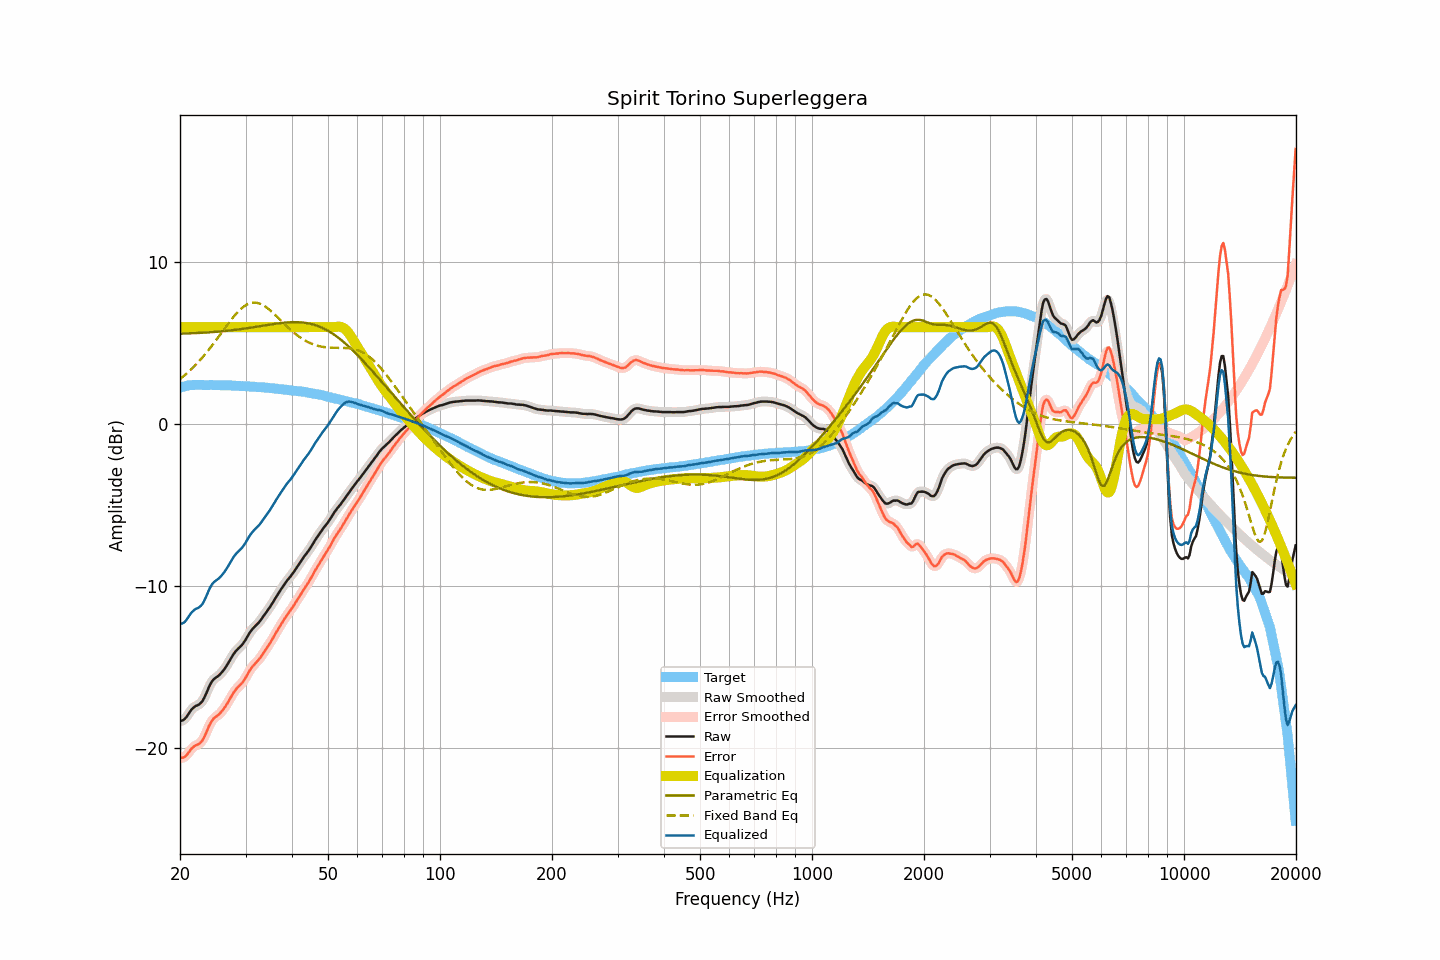

The table this chart was drawn from, first rows:
frequency, raw, smoothed, error, error_smoothed, equalization, parametric_eq, fixed_band_eq, equalized_raw, equalized_smoothed, target
20.00, -18.36, -18.36, -20.62, -20.62, 6.00, 5.60, 2.79, -12.36, -12.36, 2.26
20.20, -18.33, -18.34, -20.62, -20.63, 6.00, 5.61, 2.87, -12.33, -12.34, 2.29
20.40, -18.29, -18.29, -20.61, -20.61, 6.00, 5.61, 2.95, -12.29, -12.29, 2.32
20.61, -18.22, -18.21, -20.56, -20.55, 6.00, 5.61, 3.04, -12.22, -12.21, 2.34
20.81, -18.10, -18.09, -20.47, -20.46, 6.00, 5.61, 3.12, -12.10, -12.09, 2.37
21.02, -17.95, -17.95, -20.35, -20.34, 6.00, 5.62, 3.21, -11.95, -11.95, 2.40
21.23, -17.80, -17.80, -20.21, -20.21, 6.00, 5.62, 3.30, -11.80, -11.80, 2.41
21.44, -17.66, -17.67, -20.07, -20.08, 6.00, 5.62, 3.40, -11.66, -11.67, 2.42
21.66, -17.56, -17.55, -19.99, -19.98, 6.00, 5.63, 3.50, -11.56, -11.55, 2.43
21.87, -17.47, -17.47, -19.89, -19.90, 6.00, 5.63, 3.60, -11.47, -11.47, 2.43
22.09, -17.41, -17.41, -19.84, -19.85, 6.00, 5.64, 3.70, -11.41, -11.41, 2.44
22.31, -17.37, -17.36, -19.80, -19.80, 6.00, 5.64, 3.81, -11.37, -11.36, 2.44
22.54, -17.31, -17.31, -19.74, -19.74, 6.00, 5.65, 3.91, -11.31, -11.31, 2.44
22.76, -17.23, -17.22, -19.66, -19.66, 6.00, 5.65, 4.02, -11.23, -11.22, 2.43
22.99, -17.11, -17.10, -19.53, -19.52, 6.00, 5.66, 4.14, -11.11, -11.10, 2.42
23.22, -16.93, -16.93, -19.35, -19.35, 6.00, 5.66, 4.25, -10.93, -10.93, 2.42
23.45, -16.72, -16.72, -19.14, -19.14, 6.00, 5.67, 4.37, -10.72, -10.72, 2.42
23.69, -16.49, -16.48, -18.91, -18.91, 6.00, 5.67, 4.50, -10.49, -10.48, 2.42
23.92, -16.25, -16.25, -18.67, -18.68, 6.00, 5.68, 4.62, -10.25, -10.25, 2.42
24.16, -16.05, -16.05, -18.48, -18.48, 6.00, 5.69, 4.75, -10.05, -10.05, 2.43
24.40, -15.89, -15.89, -18.31, -18.31, 6.00, 5.69, 4.87, -9.89, -9.89, 2.43
24.65, -15.77, -15.77, -18.19, -18.20, 6.00, 5.70, 5.01, -9.77, -9.77, 2.42
24.89, -15.69, -15.69, -18.10, -18.10, 6.00, 5.71, 5.14, -9.69, -9.69, 2.42
25.14, -15.62, -15.61, -18.03, -18.03, 6.00, 5.72, 5.27, -9.62, -9.61, 2.42
25.39, -15.55, -15.54, -17.96, -17.95, 6.00, 5.73, 5.41, -9.55, -9.54, 2.42
25.65, -15.45, -15.45, -17.86, -17.86, 6.00, 5.74, 5.54, -9.45, -9.45, 2.41
25.91, -15.34, -15.34, -17.74, -17.75, 6.00, 5.74, 5.68, -9.34, -9.34, 2.40
26.16, -15.22, -15.22, -17.62, -17.62, 6.00, 5.75, 5.82, -9.22, -9.22, 2.40
26.43, -15.08, -15.08, -17.48, -17.48, 6.00, 5.76, 5.95, -9.08, -9.08, 2.40
26.69, -14.93, -14.93, -17.33, -17.33, 6.00, 5.77, 6.09, -8.93, -8.93, 2.40
26.96, -14.77, -14.77, -17.17, -17.17, 6.00, 5.79, 6.22, -8.77, -8.77, 2.40
27.23, -14.60, -14.59, -17.00, -16.99, 6.00, 5.80, 6.35, -8.60, -8.59, 2.40
27.50, -14.42, -14.42, -16.81, -16.82, 6.00, 5.81, 6.48, -8.42, -8.42, 2.40
27.77, -14.26, -14.26, -16.64, -16.65, 6.00, 5.82, 6.60, -8.26, -8.26, 2.38
28.05, -14.12, -14.12, -16.50, -16.50, 6.00, 5.83, 6.73, -8.12, -8.12, 2.38
28.33, -14.00, -14.00, -16.37, -16.37, 6.00, 5.84, 6.84, -8.00, -8.00, 2.37
28.62, -13.89, -13.89, -16.26, -16.26, 6.00, 5.86, 6.95, -7.89, -7.89, 2.37
28.90, -13.80, -13.80, -16.17, -16.16, 6.00, 5.87, 7.05, -7.80, -7.80, 2.37
29.19, -13.70, -13.69, -16.05, -16.06, 6.00, 5.88, 7.14, -7.70, -7.69, 2.36
29.48, -13.59, -13.58, -15.95, -15.94, 6.00, 5.90, 7.22, -7.59, -7.58, 2.37
29.78, -13.44, -13.44, -15.79, -15.80, 6.00, 5.91, 7.30, -7.44, -7.44, 2.35
30.08, -13.29, -13.29, -15.64, -15.64, 6.00, 5.93, 7.36, -7.29, -7.29, 2.35
30.38, -13.12, -13.12, -15.46, -15.46, 6.00, 5.94, 7.42, -7.12, -7.12, 2.34
30.68, -12.95, -12.95, -15.29, -15.29, 6.00, 5.96, 7.46, -6.95, -6.95, 2.34
30.99, -12.80, -12.80, -15.12, -15.13, 6.00, 5.97, 7.49, -6.80, -6.80, 2.33
31.30, -12.67, -12.67, -14.99, -14.99, 6.00, 5.99, 7.51, -6.67, -6.67, 2.32
31.61, -12.56, -12.56, -14.88, -14.88, 6.00, 6.00, 7.52, -6.56, -6.56, 2.32
31.93, -12.46, -12.46, -14.77, -14.77, 6.00, 6.02, 7.52, -6.46, -6.46, 2.31
32.24, -12.37, -12.36, -14.66, -14.66, 6.00, 6.03, 7.50, -6.37, -6.36, 2.30
32.57, -12.26, -12.26, -14.55, -14.55, 6.00, 6.05, 7.48, -6.26, -6.26, 2.29
32.89, -12.14, -12.13, -14.43, -14.42, 6.00, 6.07, 7.44, -6.14, -6.13, 2.29
33.22, -12.00, -12.00, -14.28, -14.28, 6.00, 6.08, 7.40, -6.00, -6.00, 2.28
33.55, -11.85, -11.85, -14.12, -14.12, 6.00, 6.10, 7.34, -5.85, -5.85, 2.28
33.89, -11.71, -11.71, -13.97, -13.97, 6.00, 6.11, 7.28, -5.71, -5.71, 2.26
34.23, -11.57, -11.57, -13.83, -13.83, 6.00, 6.13, 7.21, -5.57, -5.57, 2.26
34.57, -11.44, -11.44, -13.68, -13.68, 6.00, 6.15, 7.13, -5.44, -5.44, 2.25
34.92, -11.30, -11.29, -13.53, -13.53, 6.00, 6.16, 7.05, -5.30, -5.29, 2.23
35.27, -11.14, -11.14, -13.37, -13.37, 6.00, 6.18, 6.96, -5.14, -5.14, 2.23
35.62, -10.98, -10.98, -13.20, -13.19, 6.00, 6.19, 6.87, -4.98, -4.98, 2.22
35.97, -10.81, -10.81, -13.01, -13.02, 6.00, 6.21, 6.78, -4.81, -4.81, 2.20
... 635 more rows
